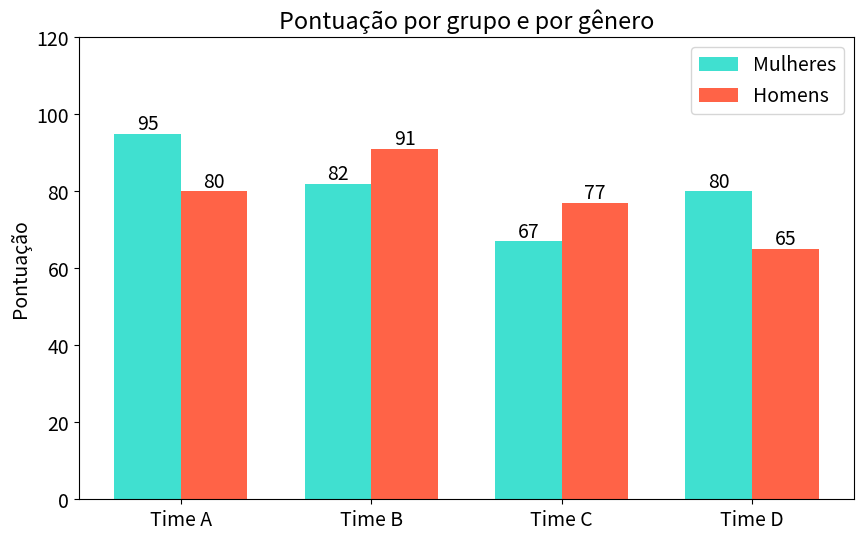

Recreate this plot in Python.
import matplotlib.pyplot as plt
import numpy as np

plt.rcParams.update({'font.size':14})

times = ['Time A', 'Time B', 'Time C', 'Time D']
pontuacao_mulheres = [95, 82, 67, 80]
pontuacao_homens = [80, 91, 77, 65]

x = np.arange(len(times))

def autolabel(grupos):
    for i in grupos:
        h = i.get_height()
        ax.annotate('{}'.format(h),
                xy = (i.get_x()+i.get_width()/2,h),
                xytext = (0,3),
                textcoords = 'offset points',
                ha = 'center')

fig,ax = plt.subplots(figsize = (10,6))

largura = 0.35

grupo1 = ax.bar(x -largura/2, pontuacao_mulheres, largura, label = 'Mulheres', color = 'turquoise')
grupo2 = ax.bar(x +largura/2, pontuacao_homens, largura, label = 'Homens', color = 'tomato')

ax.set_title('Pontuação por grupo e por gênero')
ax.set_ylabel('Pontuação')

ax.legend()

ax.set_ylim([0,120])

ax.set_xticks(x)
ax.set_xticklabels(times)

autolabel(grupo1)
autolabel(grupo2)

plt.show()
